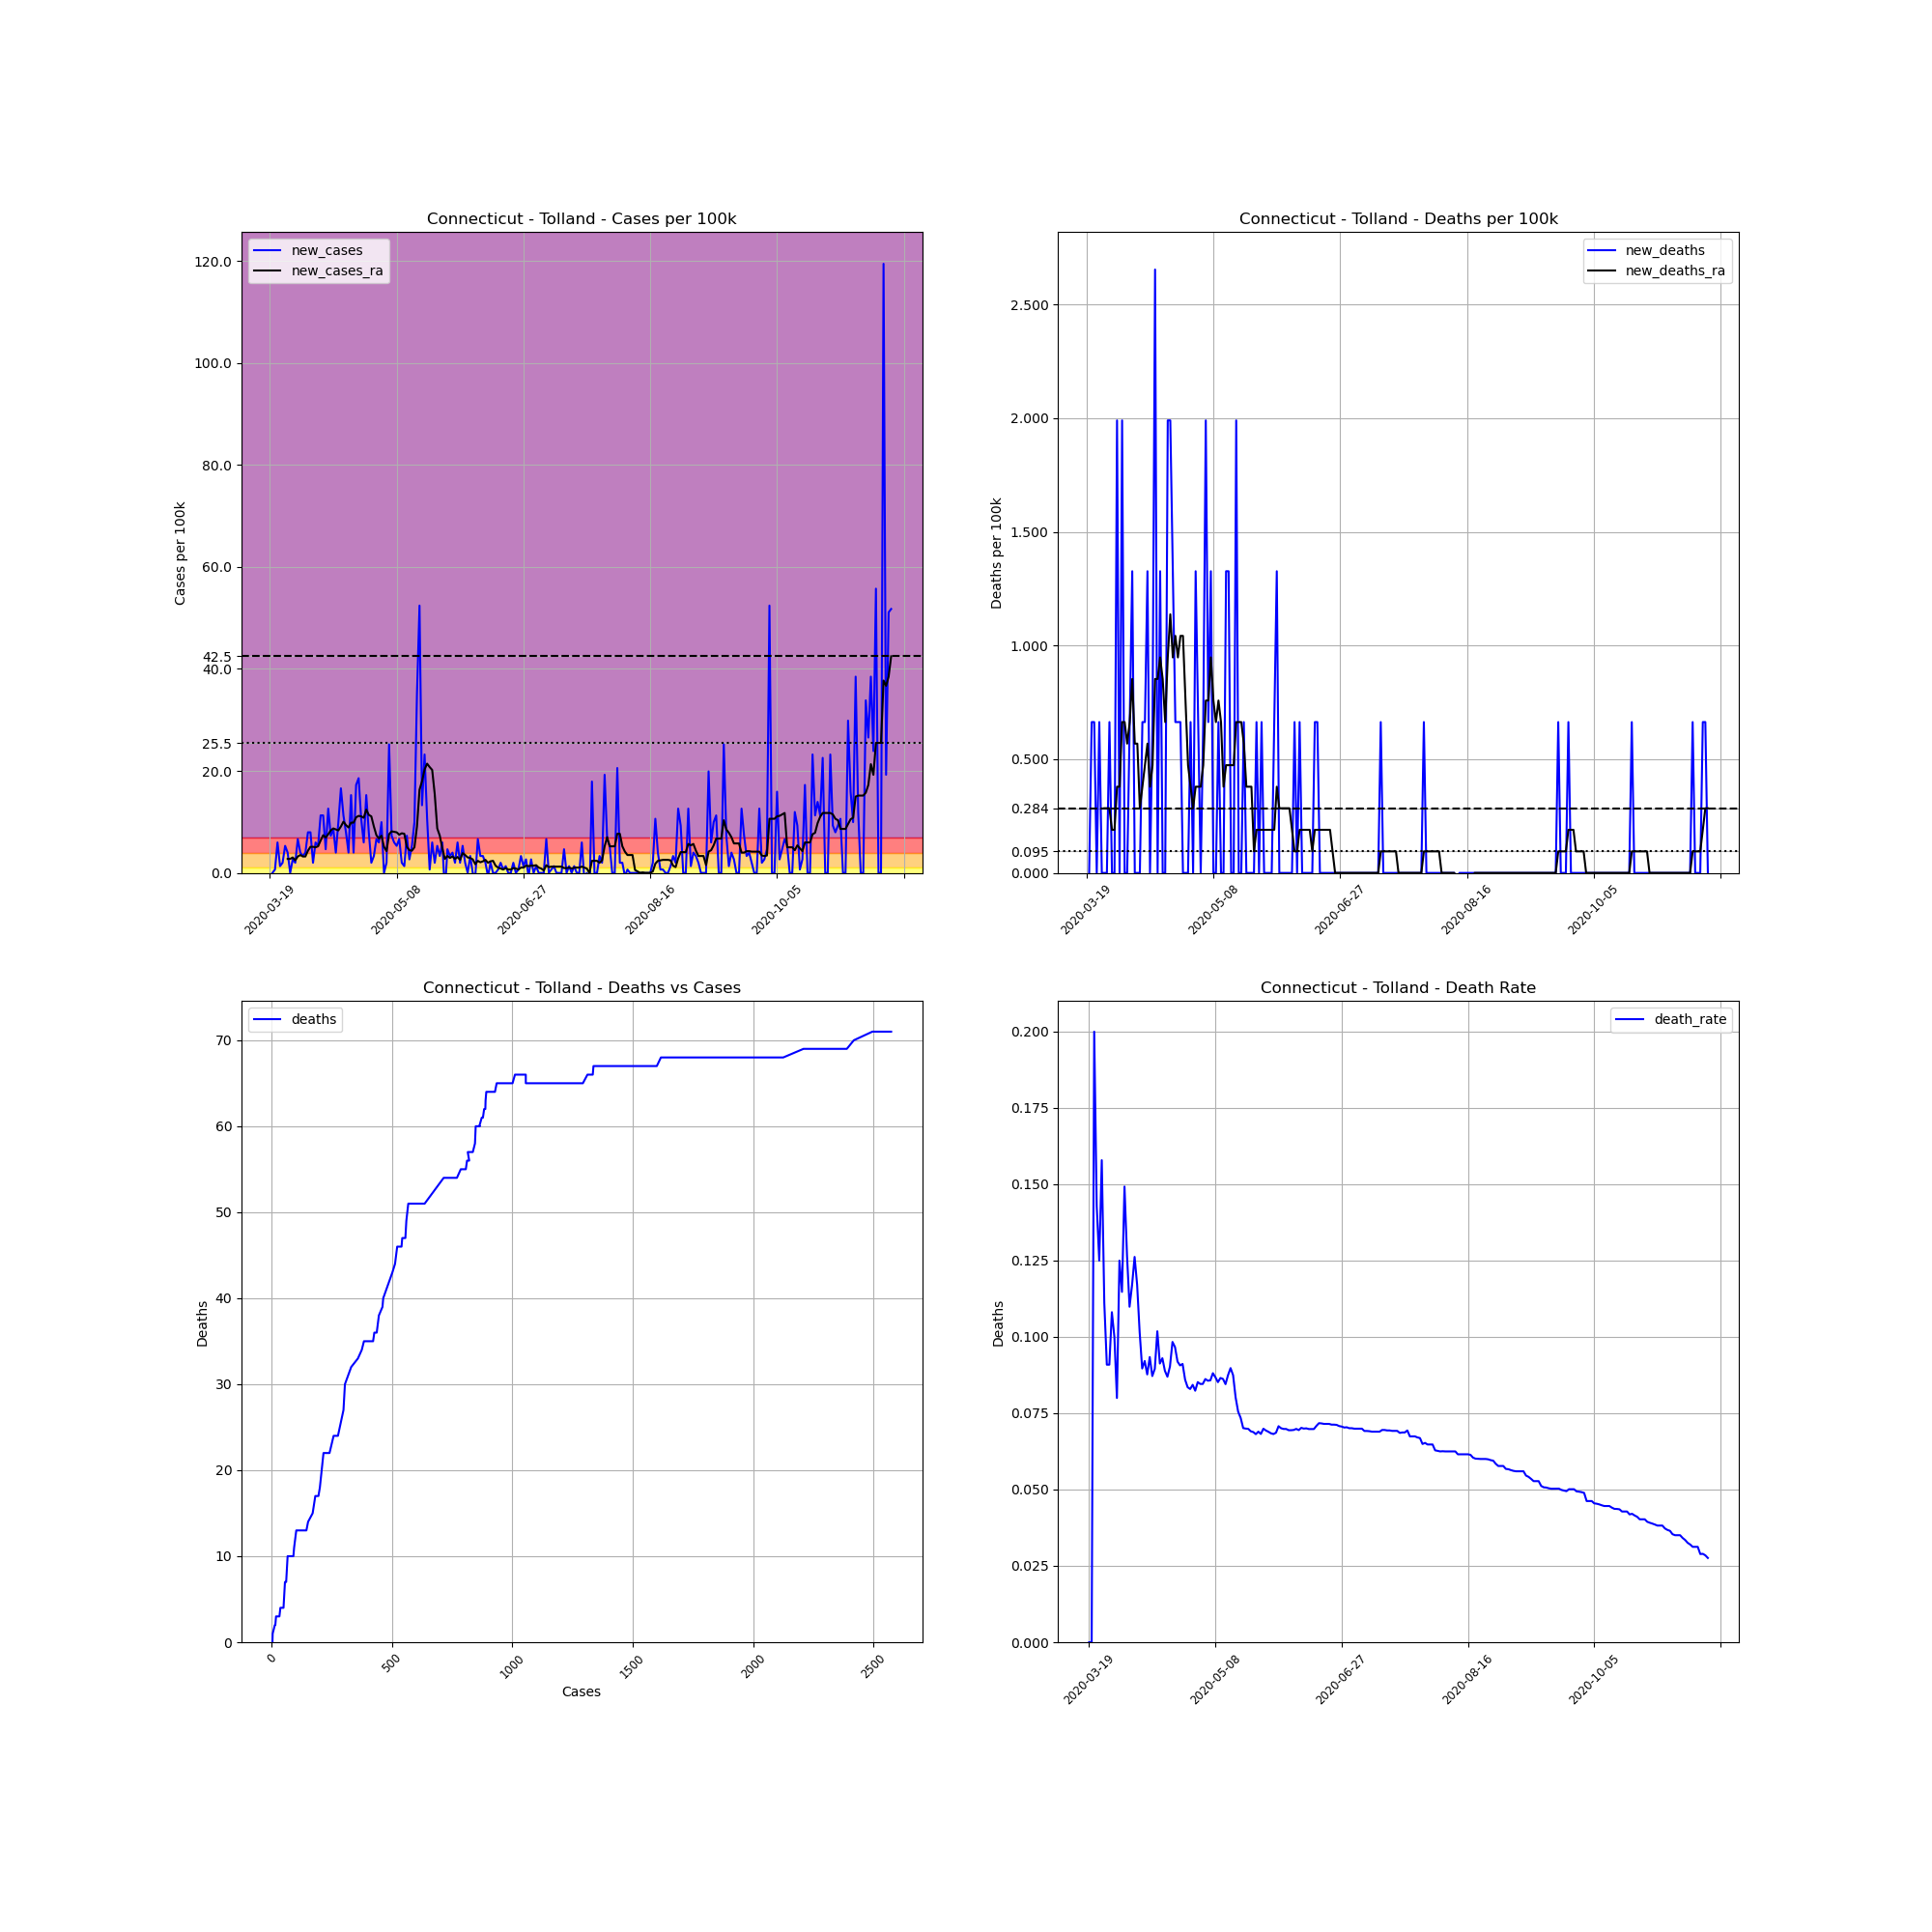

The file beside this chart, header and first rows:
, date, county, state, fips, cases, deaths, COUNTY, STNAME, CTYNAME, POPESTIMATE2019, cases_per_100k, deaths_per_100k, death_rate, new_cases, new_deaths, new_cases_ra, new_deaths_ra
164966, 2020-03-19, Tolland, Connecticut, 9013, 4, 0, 13, Connecticut, Tolland, 150721, 2.654, 0.0, 0.0, , , , 
164967, 2020-03-20, Tolland, Connecticut, 9013, 4, 0, 13, Connecticut, Tolland, 150721, 2.654, 0.0, 0.0, 0.0, 0.0, , 
164968, 2020-03-21, Tolland, Connecticut, 9013, 5, 1, 13, Connecticut, Tolland, 150721, 3.317, 0.6635, 0.2, 0.6635, 0.6635, , 
164969, 2020-03-22, Tolland, Connecticut, 9013, 14, 2, 13, Connecticut, Tolland, 150721, 9.289, 1.327, 0.1429, 5.971, 0.6635, , 
164970, 2020-03-23, Tolland, Connecticut, 9013, 16, 2, 13, Connecticut, Tolland, 150721, 10.62, 1.327, 0.125, 1.327, 0.0, , 
164971, 2020-03-24, Tolland, Connecticut, 9013, 19, 3, 13, Connecticut, Tolland, 150721, 12.61, 1.99, 0.1579, 1.99, 0.6635, , 
164972, 2020-03-25, Tolland, Connecticut, 9013, 27, 3, 13, Connecticut, Tolland, 150721, 17.91, 1.99, 0.1111, 5.308, 0.0, , 
164973, 2020-03-26, Tolland, Connecticut, 9013, 33, 3, 13, Connecticut, Tolland, 150721, 21.89, 1.99, 0.09091, 3.981, 0.0, 2.749, 0.2843
164974, 2020-03-27, Tolland, Connecticut, 9013, 33, 3, 13, Connecticut, Tolland, 150721, 21.89, 1.99, 0.09091, 0.0, 0.0, 2.749, 0.2843
164975, 2020-03-28, Tolland, Connecticut, 9013, 37, 4, 13, Connecticut, Tolland, 150721, 24.55, 2.654, 0.1081, 2.654, 0.6635, 3.033, 0.2843
164976, 2020-03-29, Tolland, Connecticut, 9013, 40, 4, 13, Connecticut, Tolland, 150721, 26.54, 2.654, 0.1, 1.99, 0.0, 2.464, 0.1896
164977, 2020-03-30, Tolland, Connecticut, 9013, 50, 4, 13, Connecticut, Tolland, 150721, 33.17, 2.654, 0.08, 6.635, 0.0, 3.223, 0.1896
164978, 2020-03-31, Tolland, Connecticut, 9013, 56, 7, 13, Connecticut, Tolland, 150721, 37.15, 4.644, 0.125, 3.981, 1.99, 3.507, 0.3791
164979, 2020-04-01, Tolland, Connecticut, 9013, 61, 7, 13, Connecticut, Tolland, 150721, 40.47, 4.644, 0.1148, 3.317, 0.0, 3.223, 0.3791
164980, 2020-04-02, Tolland, Connecticut, 9013, 67, 10, 13, Connecticut, Tolland, 150721, 44.45, 6.635, 0.1493, 3.981, 1.99, 3.223, 0.6635
164981, 2020-04-03, Tolland, Connecticut, 9013, 79, 10, 13, Connecticut, Tolland, 150721, 52.41, 6.635, 0.1266, 7.962, 0.0, 4.36, 0.6635
164982, 2020-04-04, Tolland, Connecticut, 9013, 91, 10, 13, Connecticut, Tolland, 150721, 60.38, 6.635, 0.1099, 7.962, 0.0, 5.118, 0.5687
164983, 2020-04-05, Tolland, Connecticut, 9013, 94, 11, 13, Connecticut, Tolland, 150721, 62.37, 7.298, 0.117, 1.99, 0.6635, 5.118, 0.6635
164984, 2020-04-06, Tolland, Connecticut, 9013, 103, 13, 13, Connecticut, Tolland, 150721, 68.34, 8.625, 0.1262, 5.971, 1.327, 5.023, 0.853
164985, 2020-04-07, Tolland, Connecticut, 9013, 111, 13, 13, Connecticut, Tolland, 150721, 73.65, 8.625, 0.1171, 5.308, 0.0, 5.213, 0.5687
164986, 2020-04-08, Tolland, Connecticut, 9013, 128, 13, 13, Connecticut, Tolland, 150721, 84.93, 8.625, 0.1016, 11.28, 0.0, 6.35, 0.5687
164987, 2020-04-09, Tolland, Connecticut, 9013, 145, 13, 13, Connecticut, Tolland, 150721, 96.2, 8.625, 0.08966, 11.28, 0.0, 7.393, 0.2843
164988, 2020-04-10, Tolland, Connecticut, 9013, 152, 14, 13, Connecticut, Tolland, 150721, 100.8, 9.289, 0.09211, 4.644, 0.6635, 6.919, 0.3791
164989, 2020-04-11, Tolland, Connecticut, 9013, 171, 15, 13, Connecticut, Tolland, 150721, 113.5, 9.952, 0.08772, 12.61, 0.6635, 7.583, 0.4739
164990, 2020-04-12, Tolland, Connecticut, 9013, 182, 17, 13, Connecticut, Tolland, 150721, 120.8, 11.28, 0.09341, 7.298, 1.327, 8.341, 0.5687
164991, 2020-04-13, Tolland, Connecticut, 9013, 195, 17, 13, Connecticut, Tolland, 150721, 129.4, 11.28, 0.08718, 8.625, 0.0, 8.72, 0.3791
164992, 2020-04-14, Tolland, Connecticut, 9013, 201, 18, 13, Connecticut, Tolland, 150721, 133.4, 11.94, 0.08955, 3.981, 0.6635, 8.53, 0.4739
164993, 2020-04-15, Tolland, Connecticut, 9013, 216, 22, 13, Connecticut, Tolland, 150721, 143.3, 14.6, 0.1019, 9.952, 2.654, 8.341, 0.853
164994, 2020-04-16, Tolland, Connecticut, 9013, 241, 22, 13, Connecticut, Tolland, 150721, 159.9, 14.6, 0.09129, 16.59, 0.0, 9.099, 0.853
164995, 2020-04-17, Tolland, Connecticut, 9013, 258, 24, 13, Connecticut, Tolland, 150721, 171.2, 15.92, 0.09302, 11.28, 1.327, 10.05, 0.9478
164996, 2020-04-18, Tolland, Connecticut, 9013, 270, 24, 13, Connecticut, Tolland, 150721, 179.1, 15.92, 0.08889, 7.962, 0.0, 9.383, 0.853
164997, 2020-04-19, Tolland, Connecticut, 9013, 276, 24, 13, Connecticut, Tolland, 150721, 183.1, 15.92, 0.08696, 3.981, 0.0, 8.91, 0.6635
164998, 2020-04-20, Tolland, Connecticut, 9013, 299, 27, 13, Connecticut, Tolland, 150721, 198.4, 17.91, 0.0903, 15.26, 1.99, 9.857, 0.9478
164999, 2020-04-21, Tolland, Connecticut, 9013, 305, 30, 13, Connecticut, Tolland, 150721, 202.4, 19.9, 0.09836, 3.981, 1.99, 9.857, 1.137
165000, 2020-04-22, Tolland, Connecticut, 9013, 331, 32, 13, Connecticut, Tolland, 150721, 219.6, 21.23, 0.09668, 17.25, 1.327, 10.9, 0.9478
165001, 2020-04-23, Tolland, Connecticut, 9013, 359, 33, 13, Connecticut, Tolland, 150721, 238.2, 21.89, 0.09192, 18.58, 0.6635, 11.18, 1.043
165002, 2020-04-24, Tolland, Connecticut, 9013, 375, 34, 13, Connecticut, Tolland, 150721, 248.8, 22.56, 0.09067, 10.62, 0.6635, 11.09, 0.9478
165003, 2020-04-25, Tolland, Connecticut, 9013, 384, 35, 13, Connecticut, Tolland, 150721, 254.8, 23.22, 0.09115, 5.971, 0.6635, 10.81, 1.043
165004, 2020-04-26, Tolland, Connecticut, 9013, 407, 35, 13, Connecticut, Tolland, 150721, 270, 23.22, 0.086, 15.26, 0.0, 12.42, 1.043
165005, 2020-04-27, Tolland, Connecticut, 9013, 419, 35, 13, Connecticut, Tolland, 150721, 278, 23.22, 0.08353, 7.962, 0.0, 11.37, 0.7583
165006, 2020-04-28, Tolland, Connecticut, 9013, 422, 35, 13, Connecticut, Tolland, 150721, 280, 23.22, 0.08294, 1.99, 0.0, 11.09, 0.4739
165007, 2020-04-29, Tolland, Connecticut, 9013, 427, 36, 13, Connecticut, Tolland, 150721, 283.3, 23.89, 0.08431, 3.317, 0.6635, 9.099, 0.3791
165008, 2020-04-30, Tolland, Connecticut, 9013, 437, 36, 13, Connecticut, Tolland, 150721, 289.9, 23.89, 0.08238, 6.635, 0.0, 7.393, 0.2843
165009, 2020-05-01, Tolland, Connecticut, 9013, 446, 38, 13, Connecticut, Tolland, 150721, 295.9, 25.21, 0.0852, 5.971, 1.327, 6.73, 0.3791
165010, 2020-05-02, Tolland, Connecticut, 9013, 461, 39, 13, Connecticut, Tolland, 150721, 305.9, 25.88, 0.0846, 9.952, 0.6635, 7.298, 0.3791
165011, 2020-05-03, Tolland, Connecticut, 9013, 461, 39, 13, Connecticut, Tolland, 150721, 305.9, 25.88, 0.0846, 0.0, 0.0, 5.118, 0.3791
165012, 2020-05-04, Tolland, Connecticut, 9013, 464, 40, 13, Connecticut, Tolland, 150721, 307.9, 26.54, 0.08621, 1.99, 0.6635, 4.265, 0.4739
165013, 2020-05-05, Tolland, Connecticut, 9013, 502, 43, 13, Connecticut, Tolland, 150721, 333.1, 28.53, 0.08566, 25.21, 1.99, 7.583, 0.7583
165014, 2020-05-06, Tolland, Connecticut, 9013, 513, 44, 13, Connecticut, Tolland, 150721, 340.4, 29.19, 0.08577, 7.298, 0.6635, 8.151, 0.7583
165015, 2020-05-07, Tolland, Connecticut, 9013, 522, 46, 13, Connecticut, Tolland, 150721, 346.3, 30.52, 0.08812, 5.971, 1.327, 8.057, 0.9478
165016, 2020-05-08, Tolland, Connecticut, 9013, 530, 46, 13, Connecticut, Tolland, 150721, 351.6, 30.52, 0.08679, 5.308, 0.0, 7.962, 0.7583
165017, 2020-05-09, Tolland, Connecticut, 9013, 540, 46, 13, Connecticut, Tolland, 150721, 358.3, 30.52, 0.08519, 6.635, 0.0, 7.488, 0.6635
165018, 2020-05-10, Tolland, Connecticut, 9013, 543, 47, 13, Connecticut, Tolland, 150721, 360.3, 31.18, 0.08656, 1.99, 0.6635, 7.772, 0.7583
165019, 2020-05-11, Tolland, Connecticut, 9013, 545, 47, 13, Connecticut, Tolland, 150721, 361.6, 31.18, 0.08624, 1.327, 0.0, 7.677, 0.6635
165020, 2020-05-12, Tolland, Connecticut, 9013, 556, 47, 13, Connecticut, Tolland, 150721, 368.9, 31.18, 0.08453, 7.298, 0.0, 5.118, 0.3791
165021, 2020-05-13, Tolland, Connecticut, 9013, 560, 49, 13, Connecticut, Tolland, 150721, 371.5, 32.51, 0.0875, 2.654, 1.327, 4.455, 0.4739
165022, 2020-05-14, Tolland, Connecticut, 9013, 568, 51, 13, Connecticut, Tolland, 150721, 376.9, 33.84, 0.08979, 5.308, 1.327, 4.36, 0.4739
165023, 2020-05-15, Tolland, Connecticut, 9013, 583, 51, 13, Connecticut, Tolland, 150721, 386.8, 33.84, 0.08748, 9.952, 0.0, 5.023, 0.4739
165024, 2020-05-16, Tolland, Connecticut, 9013, 636, 51, 13, Connecticut, Tolland, 150721, 422, 33.84, 0.08019, 35.16, 0.0, 9.099, 0.4739
165025, 2020-05-17, Tolland, Connecticut, 9013, 715, 54, 13, Connecticut, Tolland, 150721, 474.4, 35.83, 0.07552, 52.41, 1.99, 16.3, 0.6635
... 186 more rows
